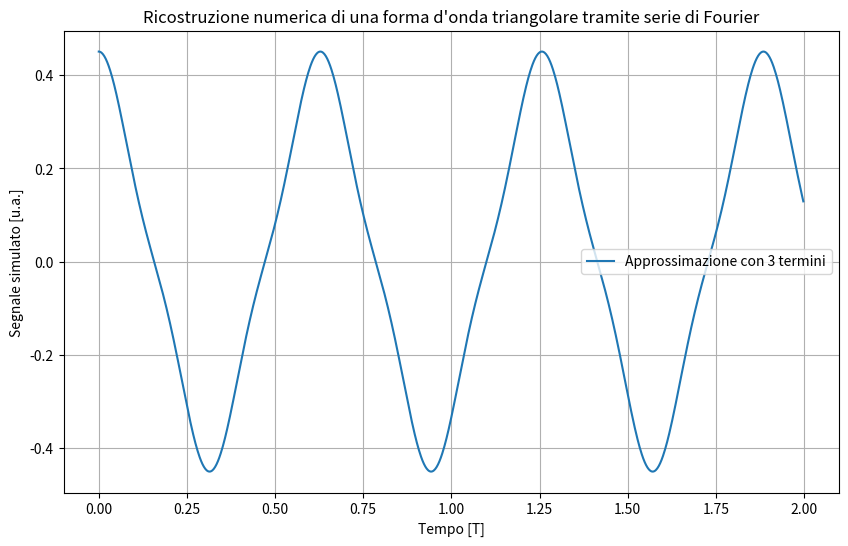

The matplotlib source for this figure:
import numpy as np
import matplotlib.pyplot as plt


def fourier_series_triang(t, frequency, amplitude, num_terms):
    result = []
    for current_t in t:
        term = 0
        for k in range(1, num_terms + 1):
            bk = 0 if k%2 == 0 else (2/(k * np.pi))**2 
            term += bk * np.cos(k * frequency * current_t)
        result.append(term)
        
    return result

# Parametri della forma d'onda quadra
frequency = 10.0  # Frequenza della forma d'onda in Hertz
amplitude = 1.0  # Ampiezza della forma d'onda

# Parametri della serie di Fourier
num_terms = 3  # Numero di termini nella serie di Fourier

# Creazione di un array di valori temporali
t = np.linspace(0, 2, 1000, endpoint=False)

# Calcolo della forma d'onda quadra e della sua approssimazione tramite serie di Fourier

fourier_approximation = fourier_series_triang(t, frequency, amplitude, num_terms)

# Plot dei risultati
plt.figure(figsize=(10, 6))
plt.plot(t, fourier_approximation, label=f'Approssimazione con {num_terms} termini')
plt.title('Ricostruzione numerica di una forma d\'onda triangolare tramite serie di Fourier')
plt.xlabel('Tempo [T]')
plt.ylabel('Segnale simulato [u.a.]')
plt.legend()
plt.grid(True)
plt.show()

#concludere la parte sull'onda quadra e copiare sulla triangolare usando i coefficienti dell'onda triangolare